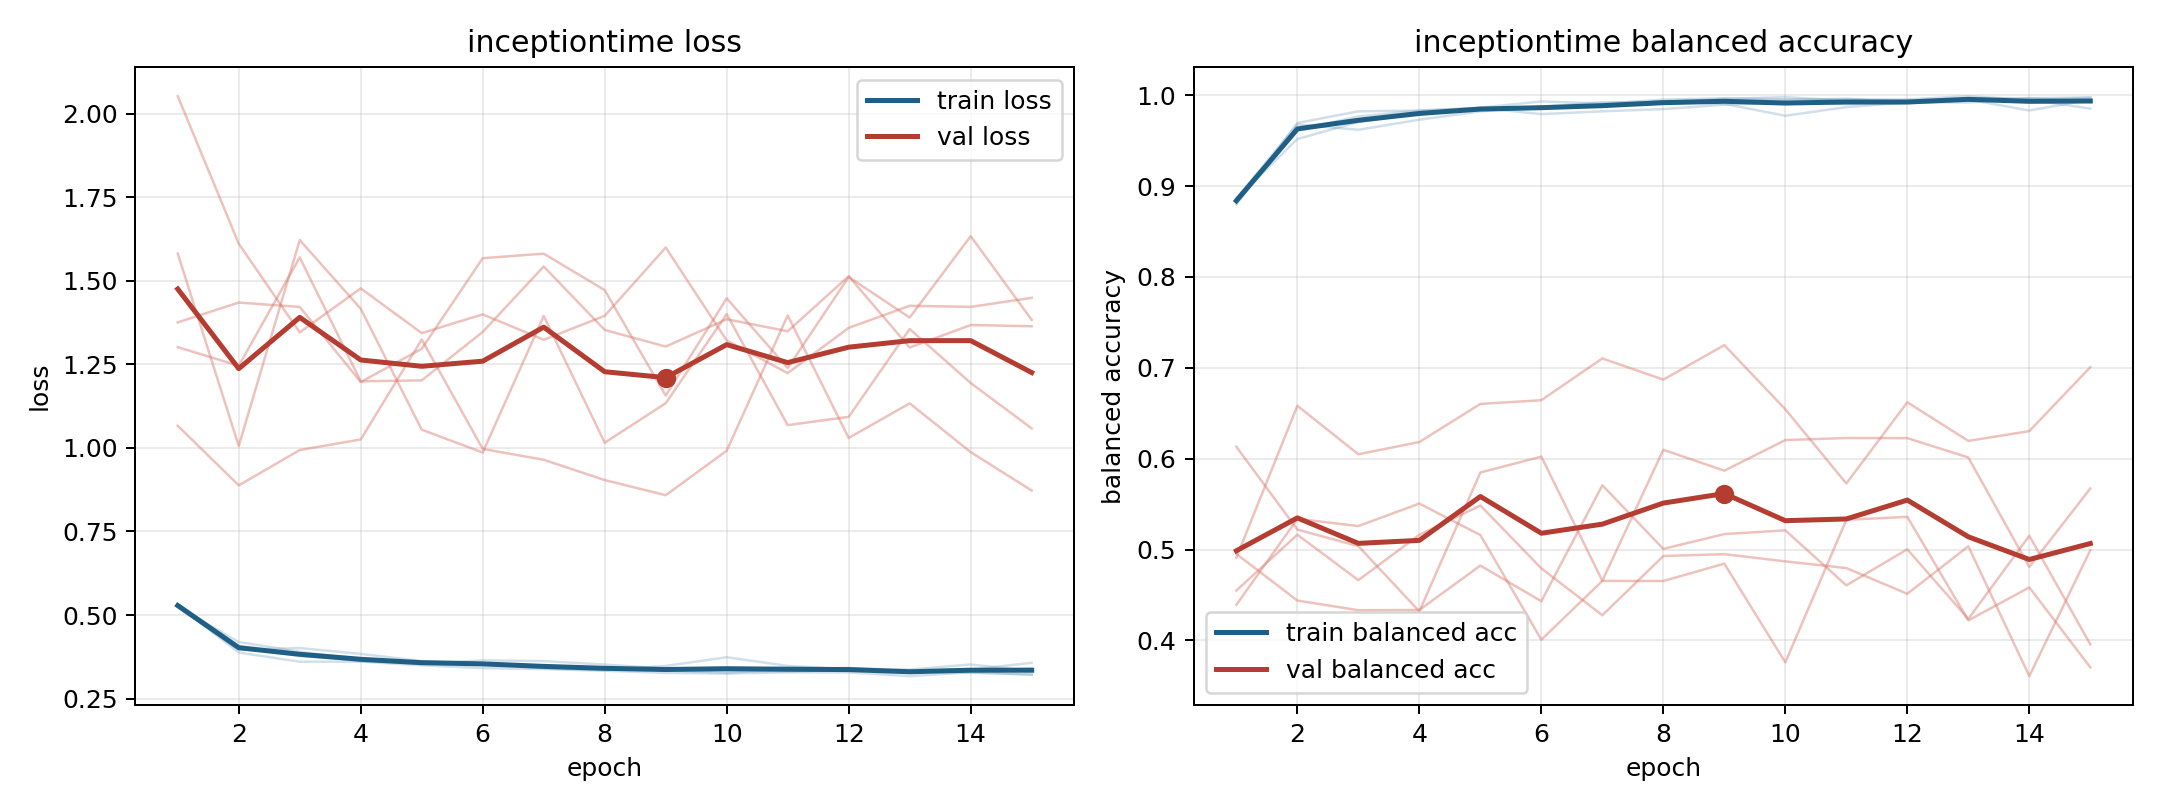

The file beside this chart, header and first rows:
model, fold, epoch, train_loss, train_balanced_accuracy, val_loss, val_balanced_accuracy
inceptiontime, 1, 1, 0.5287, 0.8799, 1.301, 0.4549
inceptiontime, 1, 2, 0.3879, 0.9693, 1.246, 0.5164
inceptiontime, 1, 3, 0.3606, 0.9822, 1.57, 0.4664
inceptiontime, 1, 4, 0.3608, 0.983, 1.199, 0.5162
inceptiontime, 1, 5, 0.3498, 0.9862, 1.202, 0.5485
inceptiontime, 1, 6, 0.3414, 0.993, 1.347, 0.4793
inceptiontime, 1, 7, 0.3384, 0.9907, 1.543, 0.4277
inceptiontime, 1, 8, 0.3335, 0.995, 1.353, 0.4929
inceptiontime, 1, 9, 0.3271, 0.9966, 1.303, 0.4949
inceptiontime, 1, 10, 0.325, 0.9953, 1.385, 0.487
inceptiontime, 1, 11, 0.3289, 0.9953, 1.349, 0.4796
inceptiontime, 1, 12, 0.3286, 0.9953, 1.514, 0.4513
inceptiontime, 1, 13, 0.3175, 0.9988, 1.3, 0.5036
inceptiontime, 1, 14, 0.3292, 0.9946, 1.368, 0.3608
inceptiontime, 1, 15, 0.3213, 0.9971, 1.364, 0.4993
inceptiontime, 2, 1, 0.5247, 0.8859, 1.375, 0.4392
inceptiontime, 2, 2, 0.4193, 0.9517, 1.435, 0.5338
inceptiontime, 2, 3, 0.3905, 0.9705, 1.422, 0.5259
inceptiontime, 2, 4, 0.3672, 0.9807, 1.197, 0.5506
inceptiontime, 2, 5, 0.3603, 0.9833, 1.296, 0.516
inceptiontime, 2, 6, 0.3517, 0.9858, 1.567, 0.4008
inceptiontime, 2, 7, 0.3451, 0.9877, 1.581, 0.4656
inceptiontime, 2, 8, 0.3407, 0.9936, 1.472, 0.4654
inceptiontime, 2, 9, 0.3363, 0.9937, 1.156, 0.4845
inceptiontime, 2, 10, 0.3333, 0.9942, 1.447, 0.3758
inceptiontime, 2, 11, 0.3311, 0.9961, 1.239, 0.5327
inceptiontime, 2, 12, 0.3367, 0.9922, 1.511, 0.536
inceptiontime, 2, 13, 0.3332, 0.9919, 1.39, 0.4221
inceptiontime, 2, 14, 0.3273, 0.9966, 1.633, 0.4584
inceptiontime, 2, 15, 0.3229, 0.9975, 1.383, 0.3704
inceptiontime, 3, 1, 0.5317, 0.8846, 2.052, 0.4952
inceptiontime, 3, 2, 0.4072, 0.9616, 1.611, 0.4439
inceptiontime, 3, 3, 0.3772, 0.9766, 1.345, 0.4333
inceptiontime, 3, 4, 0.3649, 0.9829, 1.477, 0.4335
inceptiontime, 3, 5, 0.3604, 0.9857, 1.343, 0.4824
inceptiontime, 3, 6, 0.3561, 0.9869, 1.399, 0.4432
inceptiontime, 3, 7, 0.3457, 0.9922, 1.323, 0.5708
inceptiontime, 3, 8, 0.3423, 0.9922, 1.395, 0.5007
inceptiontime, 3, 9, 0.3348, 0.9958, 1.599, 0.5171
inceptiontime, 3, 10, 0.3273, 0.9978, 1.321, 0.5212
inceptiontime, 3, 11, 0.3385, 0.9938, 1.224, 0.4606
inceptiontime, 3, 12, 0.3418, 0.9921, 1.359, 0.5003
inceptiontime, 3, 13, 0.3309, 0.9967, 1.425, 0.4237
inceptiontime, 3, 14, 0.3309, 0.9967, 1.422, 0.5152
inceptiontime, 3, 15, 0.341, 0.9929, 1.449, 0.3957
inceptiontime, 4, 1, 0.5325, 0.8819, 1.066, 0.4911
inceptiontime, 4, 2, 0.4015, 0.9634, 0.8879, 0.6582
inceptiontime, 4, 3, 0.3842, 0.9705, 0.9936, 0.6048
inceptiontime, 4, 4, 0.3622, 0.9795, 1.025, 0.6183
inceptiontime, 4, 5, 0.3552, 0.986, 1.324, 0.6603
inceptiontime, 4, 6, 0.3646, 0.9791, 0.997, 0.6643
inceptiontime, 4, 7, 0.3625, 0.9822, 0.9644, 0.7103
inceptiontime, 4, 8, 0.352, 0.9846, 0.9038, 0.687
inceptiontime, 4, 9, 0.3402, 0.9895, 0.8586, 0.7249
inceptiontime, 4, 10, 0.3387, 0.9916, 0.9915, 0.6544
inceptiontime, 4, 11, 0.3434, 0.9901, 1.396, 0.5727
inceptiontime, 4, 12, 0.3403, 0.9908, 1.03, 0.6621
inceptiontime, 4, 13, 0.3371, 0.9952, 1.133, 0.6196
inceptiontime, 4, 14, 0.3522, 0.9831, 0.9874, 0.6303
inceptiontime, 4, 15, 0.3331, 0.9949, 0.8725, 0.7007
... 15 more rows
